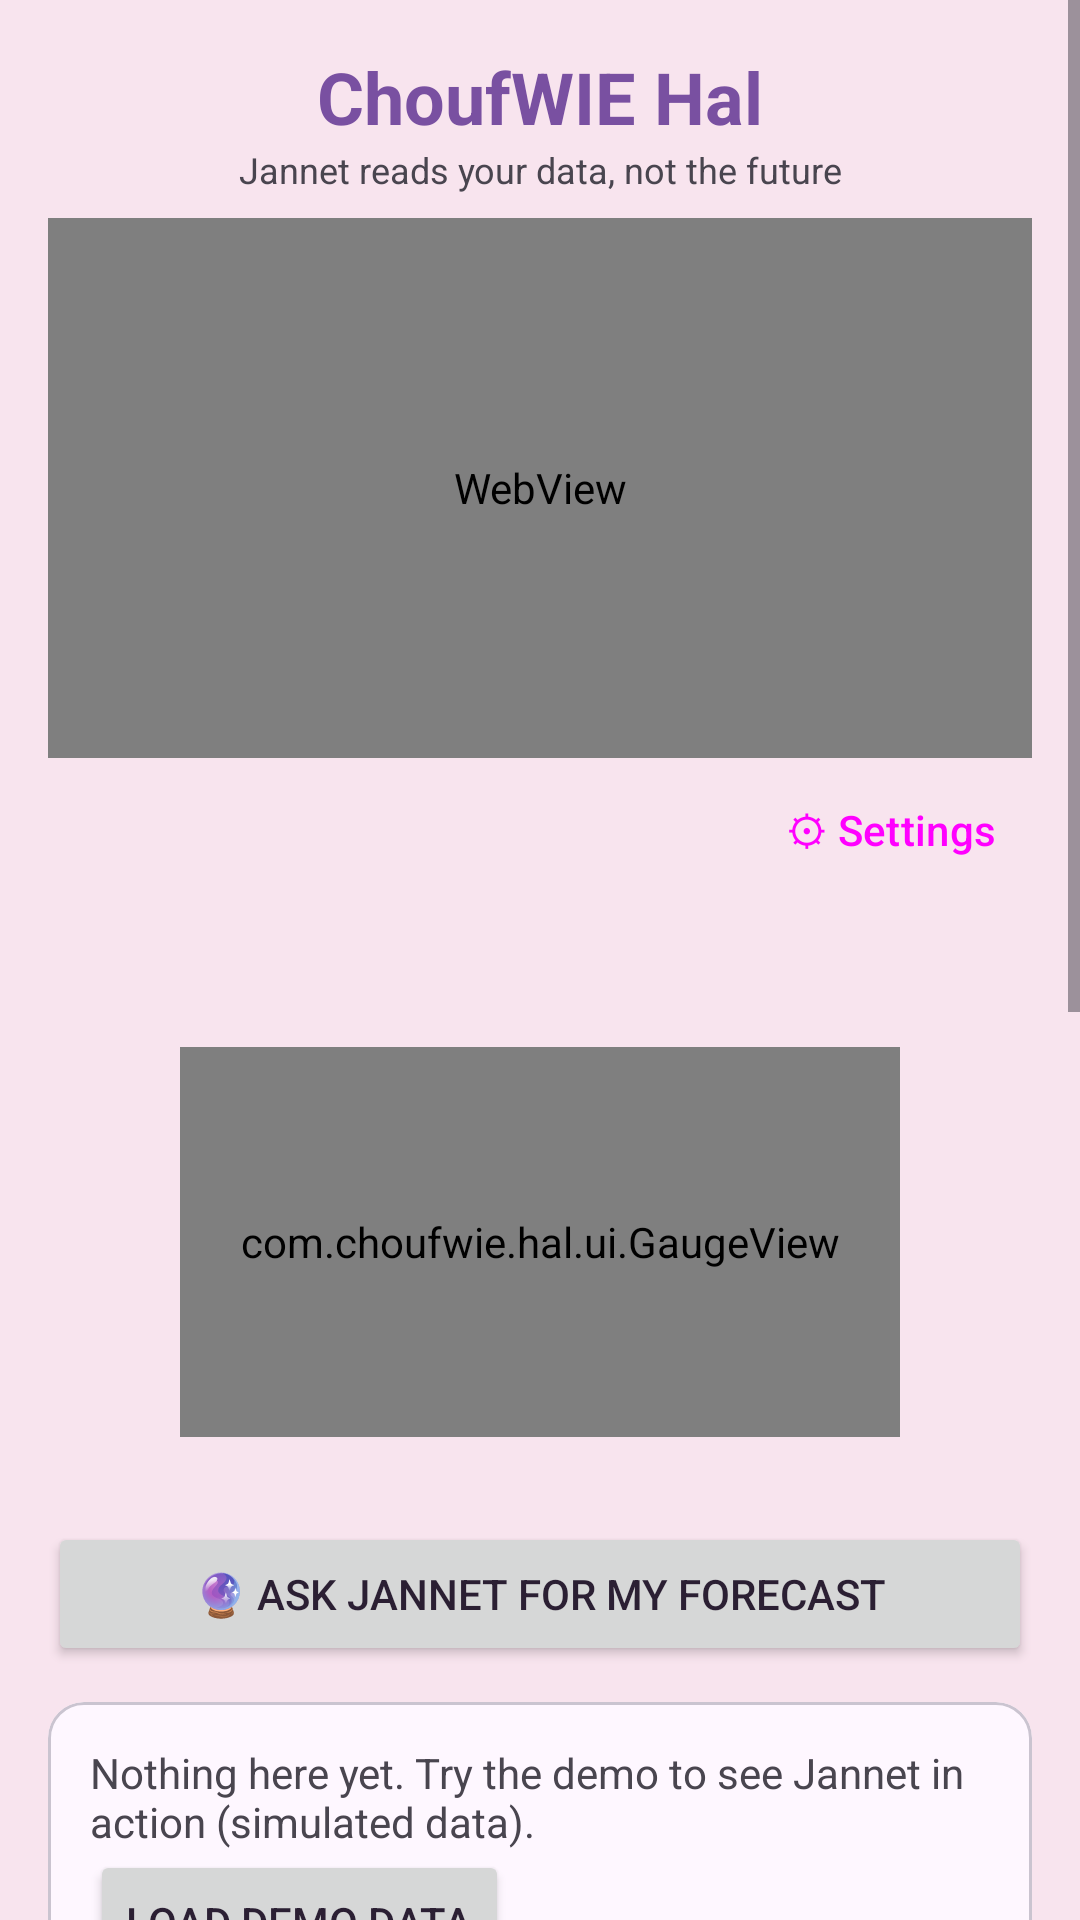

Write the Android layout XML for this screen, with the resource values it uses.
<!-- AndroidManifest.xml: application theme Theme.Hal -->
<!-- res/layout/fragment_home.xml -->
<?xml version="1.0" encoding="utf-8"?>
<ScrollView xmlns:android="http://schemas.android.com/apk/res/android" android:layout_width="match_parent" android:layout_height="match_parent">
    <LinearLayout android:layout_width="match_parent" android:layout_height="wrap_content" android:orientation="vertical" android:padding="16dp">




        <TextView android:layout_width="match_parent" android:layout_height="wrap_content" android:gravity="center" android:text="ChoufWIE Hal" android:textSize="24sp" android:textStyle="bold" android:textColor="@color/purple"/>
        <TextView android:layout_width="match_parent" android:layout_height="wrap_content" android:gravity="center" android:layout_marginBottom="8dp" android:text="Jannet reads your data, not the future" android:textSize="12sp"/>
        <android.webkit.WebView
            android:id="@+id/tenorGif"
            android:layout_width="match_parent"
            android:layout_height="180dp" />
        <LinearLayout android:layout_width="match_parent" android:layout_height="wrap_content" android:orientation="horizontal" android:gravity="center_vertical">
            <LinearLayout android:layout_width="0dp" android:layout_height="wrap_content" android:layout_weight="1" android:orientation="vertical">
                <TextView android:id="@+id/hello" android:layout_width="wrap_content" android:layout_height="wrap_content" android:textSize="22sp" android:textStyle="bold" android:textColor="@color/purple"/>
                <TextView android:id="@+id/modeChip" android:layout_width="wrap_content" android:layout_height="wrap_content" android:textSize="13sp"/>
            </LinearLayout>
            <Button android:id="@+id/btnSettings" style="@style/Widget.Material3.Button.TextButton" android:layout_width="wrap_content" android:layout_height="wrap_content" android:text="⚙ Settings"/>
        </LinearLayout>

        <TextView android:id="@+id/quote" android:layout_width="match_parent" android:layout_height="wrap_content" android:layout_marginTop="12dp" android:textStyle="italic" android:textSize="15sp"/>

        <com.choufwie.hal.ui.GaugeView android:id="@+id/gauge" android:layout_width="240dp" android:layout_height="130dp" android:layout_gravity="center_horizontal" android:layout_marginTop="16dp"/>
        <TextView android:id="@+id/levelText" android:layout_width="match_parent" android:layout_height="wrap_content" android:gravity="center" android:textSize="15sp" android:textStyle="bold"/>
        <Button android:id="@+id/btnForecast" android:layout_width="match_parent" android:layout_height="wrap_content" android:layout_marginTop="8dp" android:text="🔮 Ask Jannet for my forecast"/>

        <com.google.android.material.card.MaterialCardView android:id="@+id/demoCard" android:layout_width="match_parent" android:layout_height="wrap_content" android:layout_marginTop="12dp">
            <LinearLayout android:layout_width="match_parent" android:layout_height="wrap_content" android:orientation="vertical" android:padding="14dp">
                <TextView android:layout_width="match_parent" android:layout_height="wrap_content" android:text="Nothing here yet. Try the demo to see Jannet in action (simulated data)."/>
                <Button android:id="@+id/btnDemo" android:layout_width="wrap_content" android:layout_height="wrap_content" android:text="Load demo data"/>
            </LinearLayout>
        </com.google.android.material.card.MaterialCardView>

        <TextView android:layout_width="wrap_content" android:layout_height="wrap_content" android:layout_marginTop="16dp" android:text="Today's plan" android:textSize="18sp" android:textStyle="bold"/>
        <LinearLayout android:id="@+id/planToday" android:layout_width="match_parent" android:layout_height="wrap_content" android:orientation="vertical"/>

        <LinearLayout android:layout_width="match_parent" android:layout_height="wrap_content" android:orientation="horizontal" android:gravity="center_vertical" android:layout_marginTop="4dp">
            <EditText android:id="@+id/etTask" android:layout_width="0dp" android:layout_height="wrap_content" android:layout_weight="1" android:hint="Add a task…" android:inputType="textCapSentences" android:imeOptions="actionDone" android:singleLine="true"/>
            <Button android:id="@+id/btnAddTask" style="@style/Widget.Material3.Button.TonalButton" android:layout_width="wrap_content" android:layout_height="wrap_content" android:layout_marginStart="8dp" android:text="+ Add"/>
        </LinearLayout>
        <Button android:id="@+id/btnClearDone" style="@style/Widget.Material3.Button.TextButton" android:layout_width="wrap_content" android:layout_height="wrap_content" android:layout_gravity="end" android:text="Clear done"/>
        <android.webkit.WebView
            android:id="@+id/memeImg"
            android:layout_width="match_parent"
            android:layout_height="220dp"
            android:layout_marginTop="20dp" />
        <TextView android:id="@+id/memeCaption" android:layout_width="match_parent" android:layout_height="wrap_content" android:gravity="center" android:textSize="14sp"/>
        <Button android:id="@+id/btnMeme" style="@style/Widget.Material3.Button.TonalButton" android:layout_width="match_parent" android:layout_height="wrap_content" android:text="😂 Another one"/>
        <View android:layout_width="match_parent" android:layout_height="72dp"/>
    </LinearLayout>
</ScrollView>
<!-- resources referenced by this layout -->
<resources>
  <color name="purple">#7950A1</color>
  <style name="Theme.Hal" parent="Theme.Material3.Light.NoActionBar">
          <item name="colorPrimary">@color/purple</item>
          <item name="colorOnPrimary">#FFFFFF</item>
          <item name="colorSecondary">@color/purple_dark</item>
          <item name="android:windowBackground">@color/bg</item>
          <item name="android:textColorPrimary">@color/text</item>
          <item name="android:statusBarColor">@color/bg</item>
          <item name="android:windowLightStatusBar">true</item>
      </style>
  <color name="purple_dark">#F7E7B4</color>
  <color name="bg">#F8E4EE</color>
  <color name="text">#2B1F33</color>
</resources>
